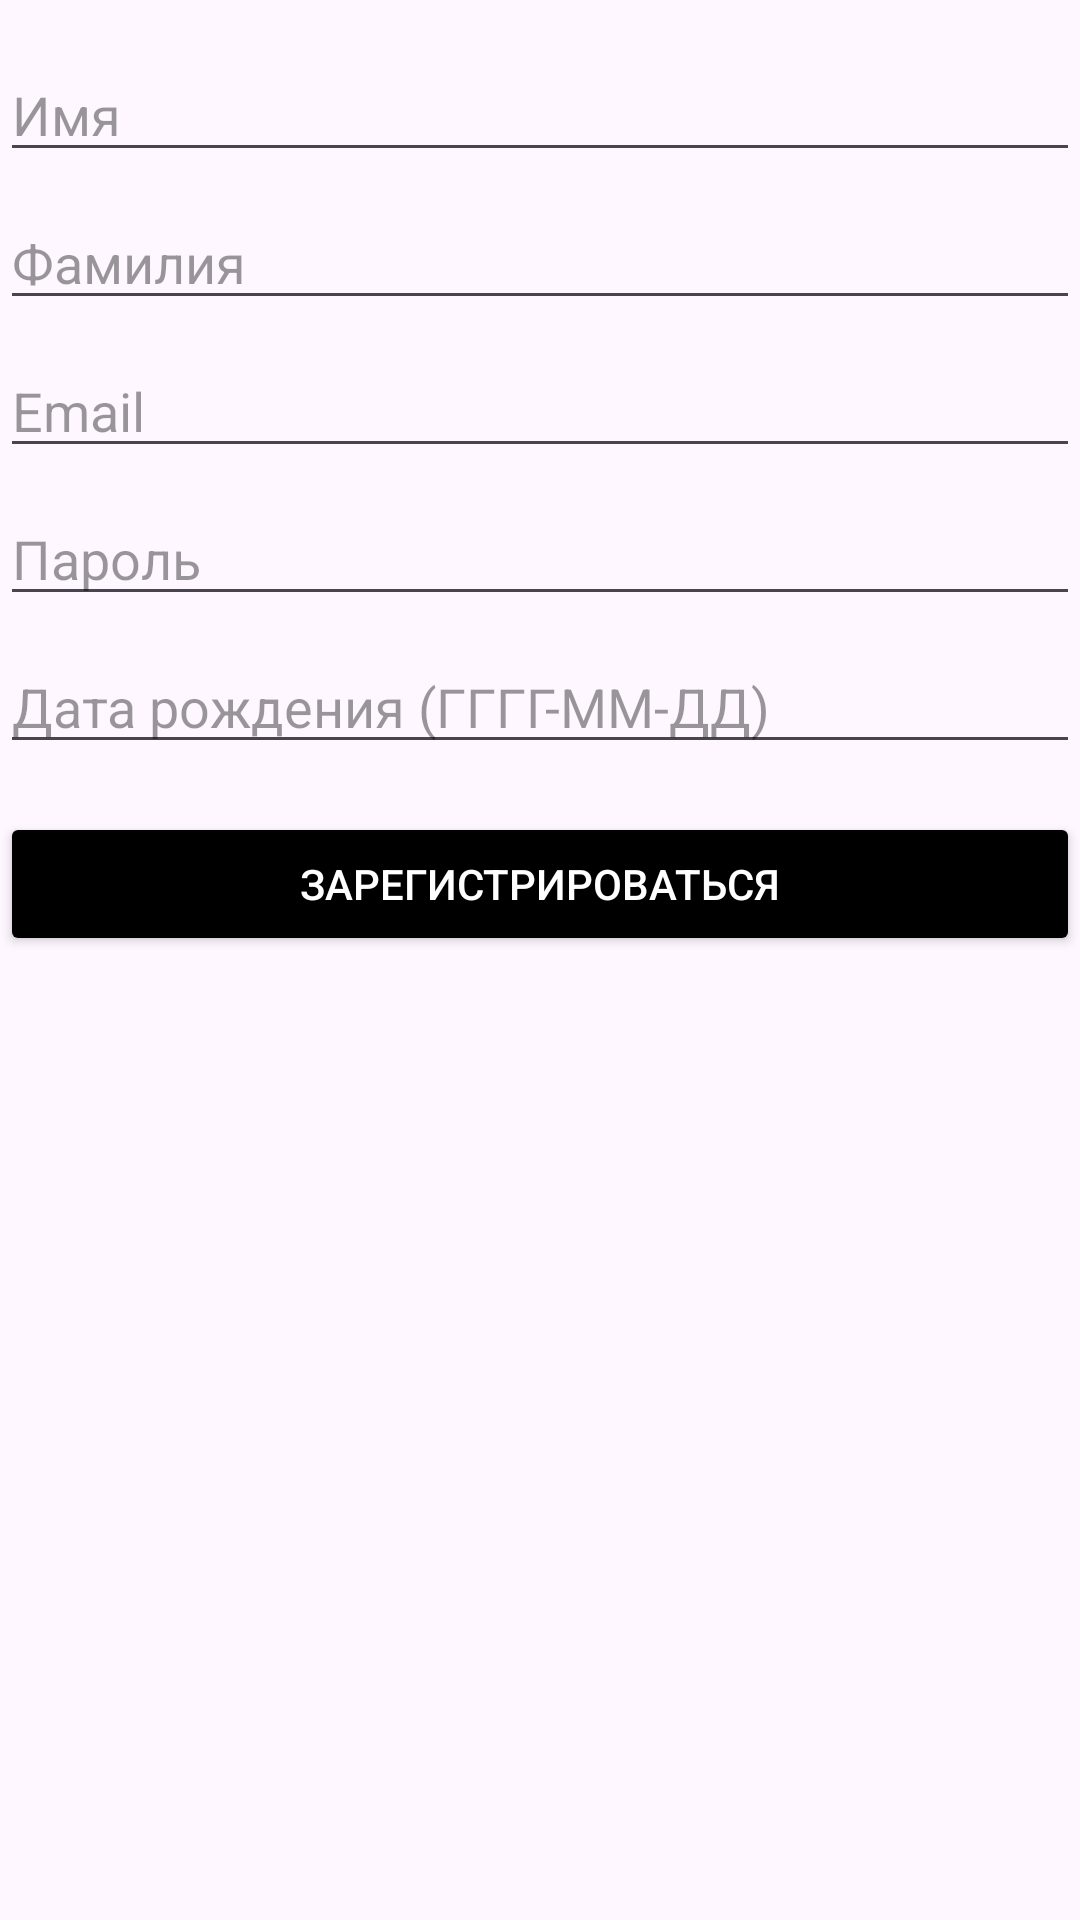

Write the Android layout XML for this screen, with the resource values it uses.
<!-- AndroidManifest.xml: application theme Theme.Vitamin -->
<!-- res/layout/fragment_register.xml -->
<?xml version="1.0" encoding="utf-8"?>
<androidx.constraintlayout.widget.ConstraintLayout
    xmlns:android="http://schemas.android.com/apk/res/android"
    xmlns:app="http://schemas.android.com/apk/res-auto"
    xmlns:tools="http://schemas.android.com/tools"
    android:layout_width="match_parent"
    android:layout_height="match_parent"
    tools:context=".RegisterFragment">

    <EditText
        android:id="@+id/first_name_input"
        android:layout_width="0dp"
        android:layout_height="wrap_content"
        android:hint="Имя"
        android:inputType="text"
        android:textColorHint="@color/black_40"
        android:textColor="@color/black"
        app:layout_constraintTop_toTopOf="parent"
        app:layout_constraintStart_toStartOf="parent"
        app:layout_constraintEnd_toEndOf="parent"
        android:layout_marginTop="16dp" />

    <EditText
        android:id="@+id/last_name_input"
        android:layout_width="0dp"
        android:layout_height="wrap_content"
        android:hint="Фамилия"
        android:textColorHint="@color/black_40"
        android:textColor="@color/black"
        android:inputType="text"
        app:layout_constraintTop_toBottomOf="@id/first_name_input"
        app:layout_constraintStart_toStartOf="parent"
        app:layout_constraintEnd_toEndOf="parent"
        android:layout_marginTop="8dp" />

    <EditText
        android:id="@+id/email_register_input"
        android:layout_width="0dp"
        android:layout_height="wrap_content"
        android:hint="Email"
        android:textColorHint="@color/black_40"
        android:textColor="@color/black"
        android:inputType="textEmailAddress"
        app:layout_constraintTop_toBottomOf="@id/last_name_input"
        app:layout_constraintStart_toStartOf="parent"
        app:layout_constraintEnd_toEndOf="parent"
        android:layout_marginTop="8dp" />

    <EditText
        android:id="@+id/password_register_input"
        android:layout_width="0dp"
        android:layout_height="wrap_content"
        android:hint="Пароль"
        android:textColorHint="@color/black_40"
        android:textColor="@color/black"
        android:inputType="textPassword"
        app:layout_constraintTop_toBottomOf="@id/email_register_input"
        app:layout_constraintStart_toStartOf="parent"
        app:layout_constraintEnd_toEndOf="parent"
        android:layout_marginTop="8dp" />

    <EditText
        android:id="@+id/date_of_birth_input"
        android:layout_width="0dp"
        android:layout_height="wrap_content"
        android:hint="Дата рождения (ГГГГ-ММ-ДД)"
        android:inputType="date"
        android:textColorHint="@color/black_40"
        android:textColor="@color/black"
        app:layout_constraintTop_toBottomOf="@id/password_register_input"
        app:layout_constraintStart_toStartOf="parent"
        app:layout_constraintEnd_toEndOf="parent"
        android:layout_marginTop="8dp" />

    <Button
        android:id="@+id/register_button"
        android:layout_width="0dp"
        android:layout_height="wrap_content"
        android:backgroundTint="@android:color/black"
        android:text="Зарегистрироваться"
        android:textColor="@android:color/white"
        app:layout_constraintTop_toBottomOf="@id/date_of_birth_input"
        app:layout_constraintStart_toStartOf="parent"
        app:layout_constraintEnd_toEndOf="parent"
        android:layout_marginTop="16dp" />
</androidx.constraintlayout.widget.ConstraintLayout>
<!-- resources referenced by this layout -->
<resources>
  <color name="black">#FF000000</color>
  <color name="black_40">#66000000</color>
  <style name="Theme.Vitamin" parent="Base.Theme.Vitamin" />
  <style name="Base.Theme.Vitamin" parent="Theme.Material3.DayNight.NoActionBar">
          <item name="android:statusBarColor">@color/menu_and_toolbar_main</item>
          
          
      </style>
  <color name="menu_and_toolbar_main">#D8E42F</color>
</resources>
